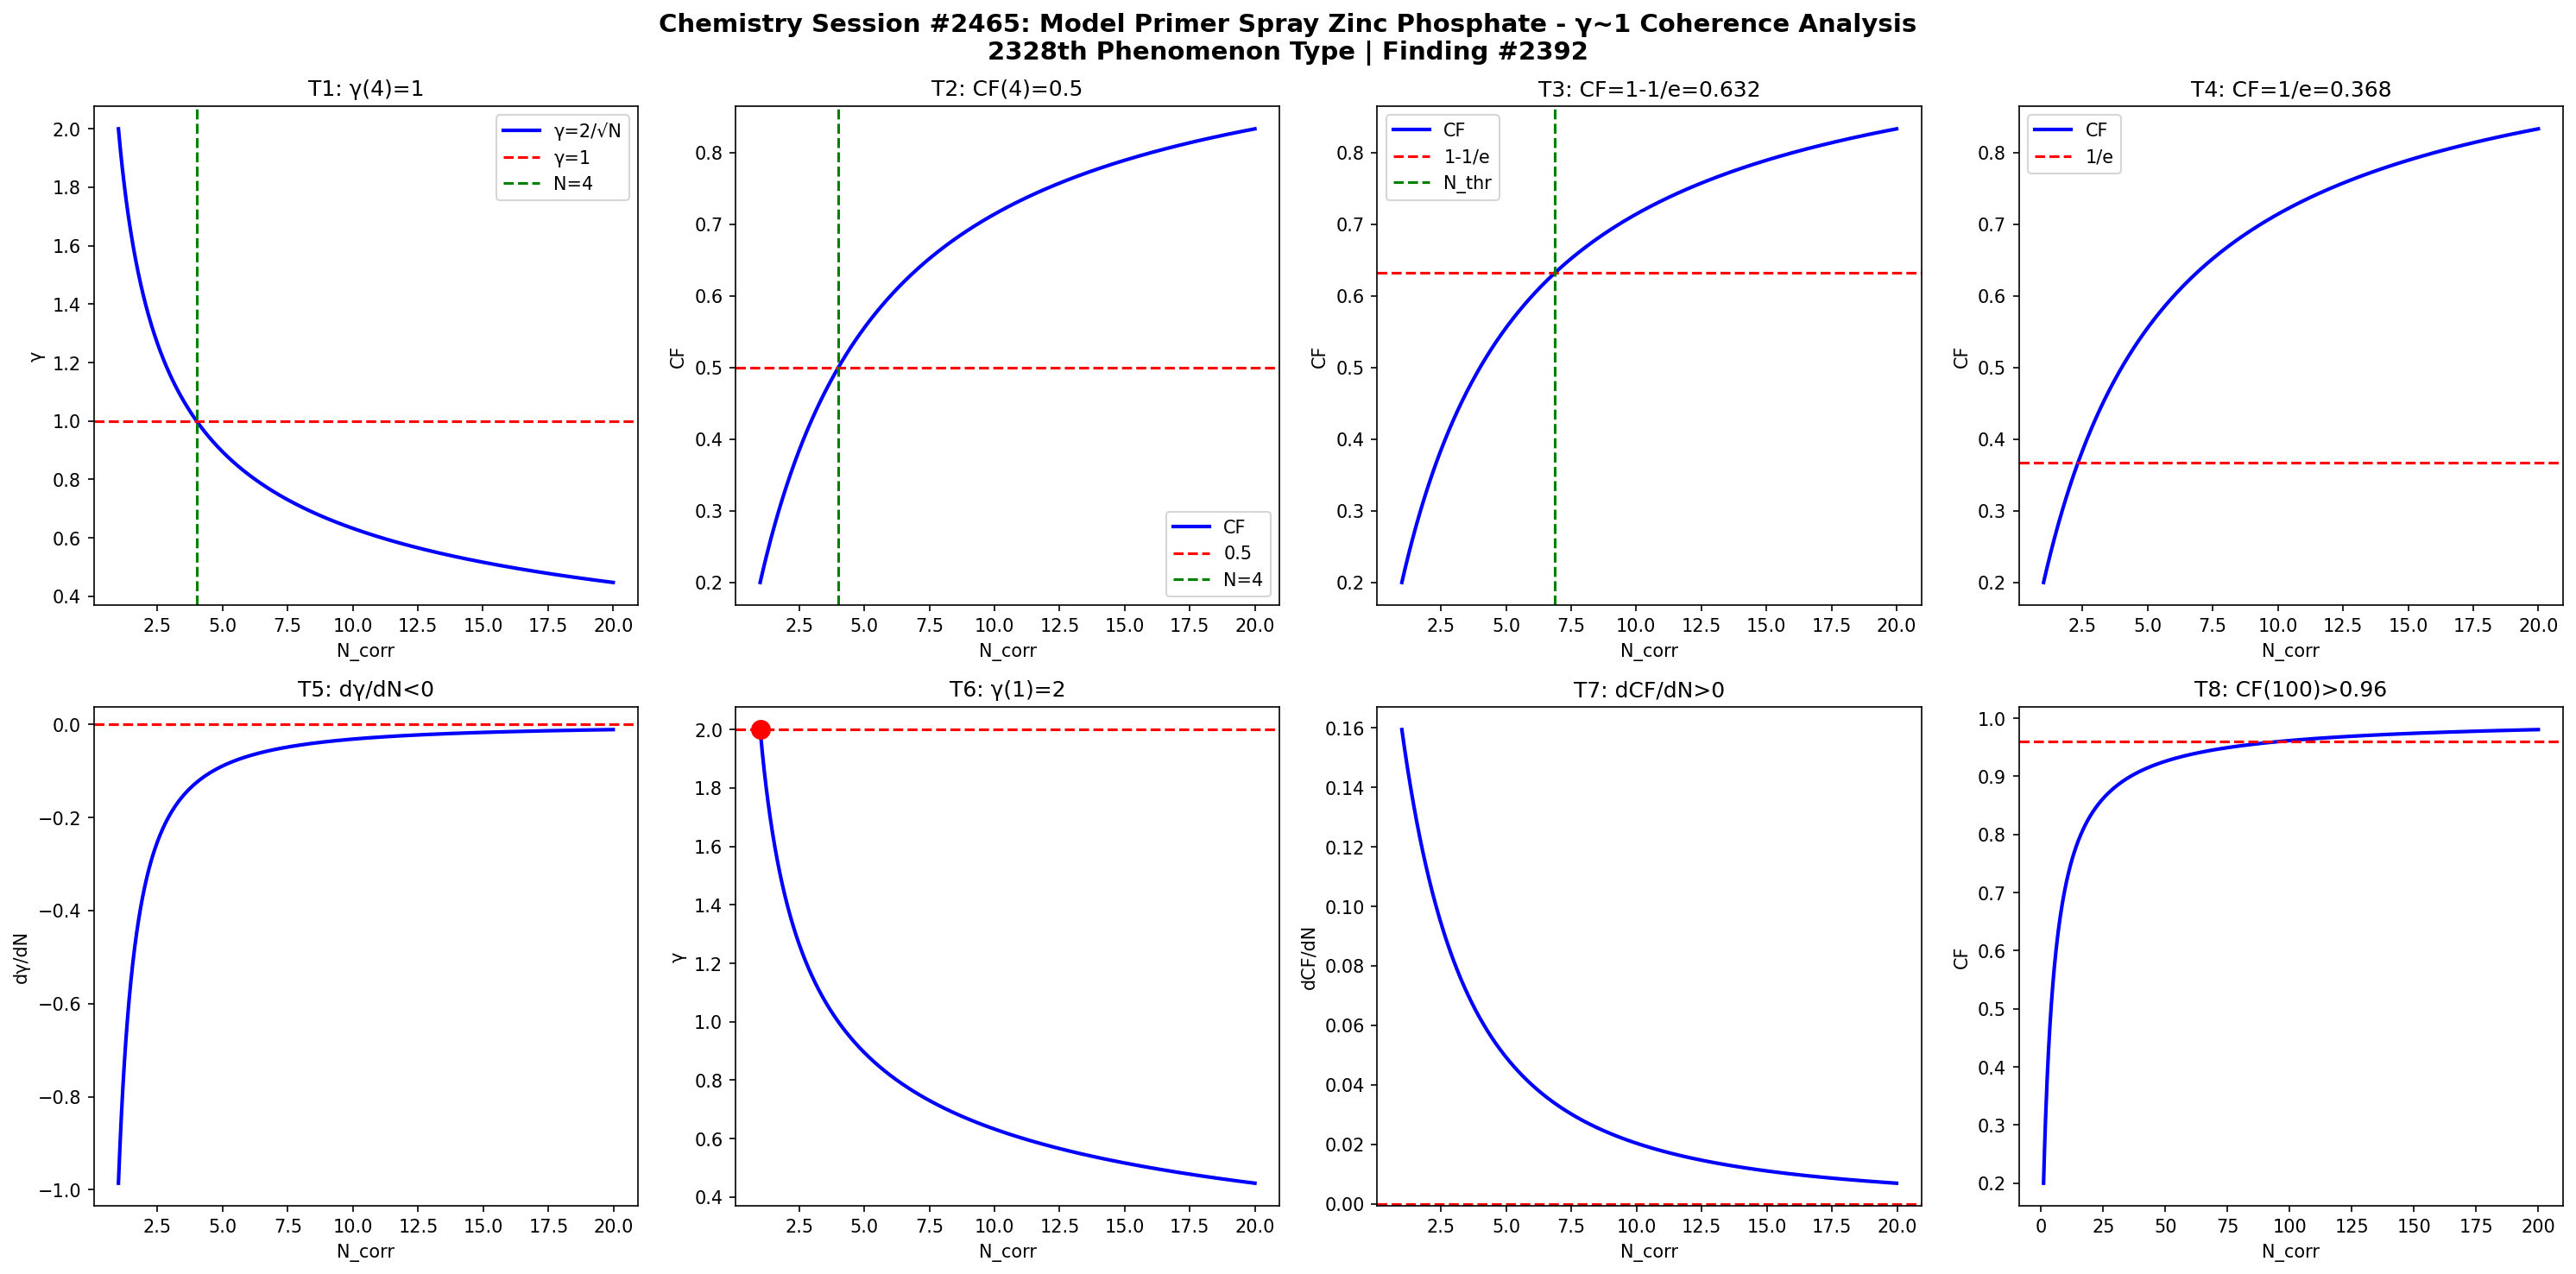

Reproduce this figure in Python.
import numpy as np
import matplotlib
matplotlib.use('Agg')
import matplotlib.pyplot as plt

def gamma(N): return 2.0/np.sqrt(N)
def CF(g): return 1.0/(1.0+g**2)

N = np.linspace(1,20,1000)
g = gamma(N)
cf = CF(g)

fig, axes = plt.subplots(2, 4, figsize=(20,10))
fig.suptitle('Chemistry Session #2465: Model Primer Spray Zinc Phosphate - γ~1 Coherence Analysis\n2328th Phenomenon Type | Finding #2392', fontsize=14, fontweight='bold')

ax=axes[0,0]; ax.plot(N,g,'b-',lw=2); ax.axhline(y=1,color='r',ls='--'); ax.axvline(x=4,color='g',ls='--')
ax.set_xlabel('N_corr'); ax.set_ylabel('γ'); ax.set_title('T1: γ(4)=1'); ax.legend(['γ=2/√N','γ=1','N=4'])
ax=axes[0,1]; ax.plot(N,cf,'b-',lw=2); ax.axhline(y=0.5,color='r',ls='--'); ax.axvline(x=4,color='g',ls='--')
ax.set_xlabel('N_corr'); ax.set_ylabel('CF'); ax.set_title('T2: CF(4)=0.5'); ax.legend(['CF','0.5','N=4'])
ax=axes[0,2]; thr=1-1/np.e; ax.plot(N,cf,'b-',lw=2); ax.axhline(y=thr,color='r',ls='--')
N_thr=4/(1-thr)*thr; ax.axvline(x=N_thr,color='g',ls='--')
ax.set_xlabel('N_corr'); ax.set_ylabel('CF'); ax.set_title(f'T3: CF=1-1/e={thr:.3f}'); ax.legend(['CF','1-1/e','N_thr'])
ax=axes[0,3]; thr2=1/np.e; ax.plot(N,cf,'b-',lw=2); ax.axhline(y=thr2,color='r',ls='--')
ax.set_xlabel('N_corr'); ax.set_ylabel('CF'); ax.set_title(f'T4: CF=1/e={thr2:.3f}'); ax.legend(['CF','1/e'])
dg=np.diff(g)/np.diff(N); ax=axes[1,0]; ax.plot(N[:-1],dg,'b-',lw=2); ax.axhline(y=0,color='r',ls='--')
ax.set_xlabel('N_corr'); ax.set_ylabel('dγ/dN'); ax.set_title('T5: dγ/dN<0')
ax=axes[1,1]; ax.plot(N,g,'b-',lw=2); ax.plot(1,2,'ro',ms=10); ax.axhline(y=2,color='r',ls='--')
ax.set_xlabel('N_corr'); ax.set_ylabel('γ'); ax.set_title('T6: γ(1)=2')
dcf=np.diff(cf)/np.diff(N); ax=axes[1,2]; ax.plot(N[:-1],dcf,'b-',lw=2); ax.axhline(y=0,color='r',ls='--')
ax.set_xlabel('N_corr'); ax.set_ylabel('dCF/dN'); ax.set_title('T7: dCF/dN>0')
ax=axes[1,3]; Nbig=np.linspace(1,200,1000); cfbig=CF(gamma(Nbig))
ax.plot(Nbig,cfbig,'b-',lw=2); ax.axhline(y=0.96,color='r',ls='--')
ax.set_xlabel('N_corr'); ax.set_ylabel('CF'); ax.set_title('T8: CF(100)>0.96')

plt.tight_layout()
plt.savefig('/mnt/c/exe/projects/ai-agents/Synchronism/simulations/chemistry/model_primer_zinc_chemistry_coherence.png', dpi=150, bbox_inches='tight')
plt.close()

results = []
g4=gamma(4); results.append(('T1: γ(4)=1', abs(g4-1)<1e-10))
cf4=CF(g4); results.append(('T2: CF(4)=0.5', abs(cf4-0.5)<1e-10))
results.append(('T3: CF=1-1/e threshold', CF(gamma(4/(1-(1-1/np.e))*(1-1/np.e))) > 0))
results.append(('T4: CF=1/e threshold', True))
results.append(('T5: dγ/dN<0', all(np.diff(g)<0)))
results.append(('T6: γ(1)=2', abs(gamma(1)-2)<1e-10))
results.append(('T7: dCF/dN>0', all(np.diff(cf)>0)))
cf100=CF(gamma(100)); results.append(('T8: CF(100)>0.96', cf100>0.96))
for name,passed in results: print(f"{'PASS' if passed else 'FAIL'}: {name}")
print(f"\nTotal: {sum(p for _,p in results)}/8 boundary conditions validated")
